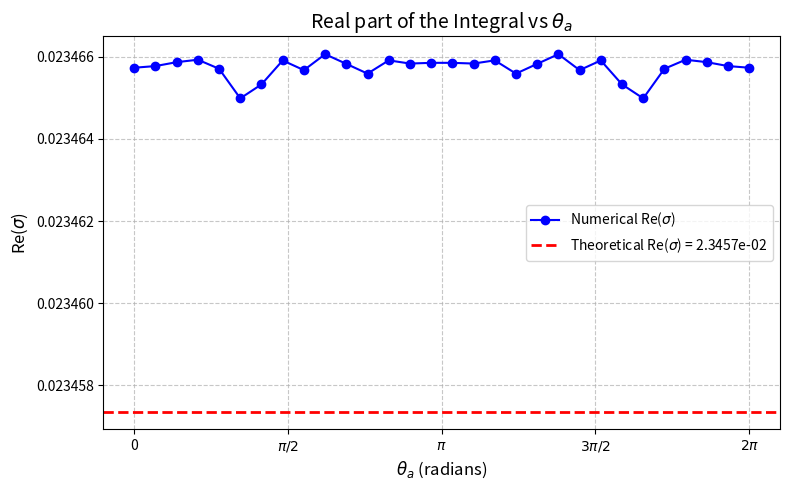

Generate this figure with matplotlib:
from sympy import *
from sympy import expand_complex
from sympy.simplify.fu import TR5, TR11, TR9,fu
from sympy.physics.units import hbar
import numpy as np
import matplotlib.pyplot as plt


alpha_k=symbols("alpha_k",cls=Symbol,real=True)
theta_k=symbols("theta_k",cls=Symbol,real=True)
kx=symbols("k_x",cls=Symbol,real=True)
ky=symbols("k_y",cls=Symbol,real=True)
m=symbols("m",cls=Symbol,positive=True)
# ma=symbols("m_a",cls=Symbol,positive=True)
theta_a=symbols("theta_a",cls=Symbol,positive=True)
vR=symbols("v_R",cls=Symbol,positive=True,nonzero=True)
# Ek=symbols("Ek",cls=Symbol,positive=True)
a0=symbols("a0",cls=Symbol,positive=True)
rho=symbols("rho",cls=Symbol,positive=True)
gamma=symbols("gamma",cls=Symbol,real=True)
muF=symbols("muF",cls=Symbol,real=True)
eps=symbols("epsilon",cls=Symbol,positive=True)
beta=symbols("beta",cls=Symbol,positive=True)
ma=1/eps

k_abs=sqrt(kx**2+ky**2)
cos_theta_k=kx/k_abs*sign(vR)
sin_theta_k=ky/k_abs*sign(vR)

Ek2=vR**2*(kx**2+ky**2)\
    +(a0+hbar**2/(2*ma)*((kx**2-ky**2)*cos(theta_a)+2*kx*ky*sin(theta_a) ) )**2
Ek=sqrt(Ek2)
epsilon_k_0=hbar**2/(2*m)*(kx**2+ky**2)+Ek
epsilon_k_1=hbar**2/(2*m)*(kx**2+ky**2)-Ek
fk0=1/(exp(beta*(epsilon_k_0-muF))+1)
fk1=1/(exp(beta*(epsilon_k_1-muF))+1)
#cos(theta_a)
cos_theta_a=cos(theta_a)
#sin(theta_a)
sin_theta_a=sin(theta_a)

sin_alpha_k=abs(vR)/Ek*k_abs

epsilon_L_k_a=a0+hbar**2/(2*ma)*((kx**2-ky**2)*cos(theta_a)+2*kx*ky*sin(theta_a))
cos_alpha_k=epsilon_L_k_a/Ek

half=Rational(1,2)
one_8=Rational(1,8)
three_2=Rational(3,2)

v_xk_0e_00=((1/m+cos_theta_a/ma)*hbar*kx+sin_theta_a/ma*hbar*ky)*(half+half*cos_alpha_k) \
           +1/hbar*vR*sin_alpha_k*cos_alpha_k \
           +((1/m-cos_theta_a/ma)*hbar*kx-sin_theta_a/ma*hbar*ky)*(half-half*cos_alpha_k)

v_xk_0e_01=hbar/ma*sin_alpha_k*(cos(theta_a)*kx+sin(theta_a)*ky) \
           -I*1/hbar*vR*sin_theta_k-1/hbar*vR*cos_alpha_k*cos_theta_k

v_xk_0e_10=hbar/ma*sin_alpha_k*(cos(theta_a)*kx+sin(theta_a)*ky)+I*1/hbar*vR*sin_theta_k \
           -1/hbar*vR*cos_alpha_k*cos_theta_k

v_xk_0e_11=((1/m+cos(theta_a)/ma)*hbar*kx+sin(theta_a)/ma*hbar*ky)*(half-half*cos_alpha_k) \
           -1/hbar*vR*sin_alpha_k*cos_theta_k \
           +((1/m-cos(theta_a)/ma)*hbar*kx-sin(theta_a)/ma*hbar*ky)*(half+half*cos_alpha_k)


v_yk_0e_00=(half+half*cos_alpha_k)*(sin(theta_a)/ma*hbar*kx+(1/m-cos(theta_a)/ma)*hbar*ky) \
           +1/hbar*vR*sin_alpha_k*sin_theta_k \
           +(-sin(theta_a)/ma*hbar*kx+(1/m+cos(theta_a)/ma)*hbar*ky)*(half-half*cos_alpha_k)

v_yk_0e_01=hbar/ma*sin_alpha_k*(sin(theta_a)*kx-cos(theta_a)*ky)+I*1/hbar*vR*cos_theta_k-1/hbar*vR*cos_alpha_k*sin_theta_k

v_yk_0e_10=hbar/ma*sin_alpha_k*(sin(theta_a)*kx-cos(theta_a)*ky)-I*1/hbar*vR*cos_theta_k-1/hbar*vR*cos_alpha_k*sin_theta_k

v_yk_0e_11=(sin(theta_a)/ma*hbar*kx+(1/m-cos(theta_a)/ma)*hbar*ky)*(half-half*cos_alpha_k)-1/hbar*vR*sin_alpha_k*sin_theta_k \
           +(-sin(theta_a)/ma*hbar*kx+(1/m+cos(theta_a)/ma)*hbar*ky)*(half+half*cos_alpha_k)


integrand_sigma=(fk0-fk1)*(v_yk_0e_10*v_xk_0e_01- v_yk_0e_01*v_xk_0e_10)/(epsilon_k_0-epsilon_k_1)**2



# Define the numerical values in a dictionary
# Note: Since ma = 1/eps, substituting eps will automatically evaluate ma
subs_dict = {
    hbar: 1.1,
    m: 0.9,
    eps: 1/20,
    vR: 2.0,
    a0: 0.5,
    muF: 1.5
}
def sigma_analytical(subs_dict):
    muF_val = subs_dict[muF]
    m_val = subs_dict[m]
    vR_val = subs_dict[vR]
    a0_val = subs_dict[a0]
    hbar_val = subs_dict[hbar]
    I0_minus_I1=-1j*a0_val*np.pi/hbar_val**2\
                *2*m_val*vR_val**2/(2*m_val*vR_val**2*muF_val+a0_val**2*hbar_val**2)
    sigma=I0_minus_I1*1j*e**2*subs_dict[hbar]/(4*np.pi**2)
    return sigma

# Substitute the numerical values into the integrand
e=-1
integrand_sigma_num = integrand_sigma.subs(subs_dict)*1j*e**2*subs_dict[hbar]/(4*np.pi**2)
# Simplify the result (optional, but recommended for cleaner expressions)
# integrand_sigma_num = simplify(integrand_sigma_num)

integrand_func = lambdify((kx, ky, theta_a, beta), integrand_sigma_num, modules='numpy')


def get_rho0(subs_dict):
    # Use the SymPy symbols (no quotes) to get the numerical values
    muF_val = subs_dict[muF]
    m_val = subs_dict[m]
    vR_val = subs_dict[vR]
    a0_val = subs_dict[a0]
    hbar_val = subs_dict[hbar]

    """Calculates rho_0 where g0(rho) = muF (Eq. 203)"""
    term1 = (muF_val * hbar_val**2 / m_val) + vR_val**2
    term2 = np.sqrt(vR_val**4 + (2 * muF_val * hbar_val**2 / m_val) * vR_val**2 + (a0_val**2 * hbar_val**4 / m_val**2))
    rho0_sq = (2 * m_val**2 / hbar_val**4) * (term1 - term2)
    return np.sqrt(max(rho0_sq, 0.0))


def get_rho1(subs_dict):
    # Extract numerical values here as well to avoid symbolic math errors
    muF_val = subs_dict[muF]
    m_val = subs_dict[m]
    vR_val = subs_dict[vR]
    a0_val = subs_dict[a0]
    hbar_val = subs_dict[hbar]

    """Calculates rho_1 where g1(rho) = muF"""
    term1 = (muF_val * hbar_val**2 / m_val) + vR_val**2
    term2 = np.sqrt(vR_val**4 + (2 * muF_val * hbar_val**2 / m_val) * vR_val**2 + (a0_val**2 * hbar_val**4 / m_val**2))
    rho1_sq = (2 * m_val**2 / hbar_val**4) * (term1 + term2)
    return np.sqrt(max(rho1_sq, 0.0))


rho0=get_rho0(subs_dict)
rho1=get_rho1(subs_dict)

beta_val = 100.0



# Determine the maximum radius for the integration domain
rho_max = max(rho0, rho1)
from scipy import integrate

theoretical_value = np.real(sigma_analytical(subs_dict))

# --- Loop and Plotting Setup ---
num_points = 30
theta_a_array = np.linspace(0, 2 * np.pi, num_points)
real_integrals = []
print(f"Starting integration over a circle of radius rho_max = {rho_max:.4f}...")
print(f"Calculating for {num_points} values of theta_a from 0 to 2*pi.\n")

for i, ta_val in enumerate(theta_a_array):
    def polar_integrand_real(r, phi):
        kx_val = r * np.cos(phi)
        ky_val = r * np.sin(phi)
        val = integrand_func(kx_val, ky_val, ta_val, beta_val)
        return np.real(val) * r


    integral_real, error_real = integrate.dblquad(
        polar_integrand_real,
        0, 2 * np.pi,
        lambda phi: 0, lambda phi: rho_max,
        epsabs=1e-4, epsrel=1e-4
    )

    real_integrals.append(integral_real)
    print(f"Step {i + 1}/{num_points} | theta_a = {ta_val:.3f} rad | Real Integral = {integral_real:.6e}")

print("\nIntegration complete! Generating plot...")
# --- Plotting ---
plt.figure(figsize=(8, 5))
plt.plot(theta_a_array, real_integrals, marker='o', linestyle='-', color='b', label=r'Numerical Re($\sigma$)')

# Add the theoretical value as a horizontal line
plt.axhline(y=theoretical_value, color='r', linestyle='--', linewidth=2, label=rf'Theoretical Re($\sigma$) = {theoretical_value:.4e}')

plt.xlabel(r'$\theta_a$ (radians)', fontsize=12)
plt.ylabel(r'Re($\sigma$)', fontsize=12)
plt.title(r'Real part of the Integral vs $\theta_a$', fontsize=14)
plt.xticks(
    [0, np.pi/2, np.pi, 3*np.pi/2, 2*np.pi],
    ['0', r'$\pi/2$', r'$\pi$', r'$3\pi/2$', r'$2\pi$']
)
plt.grid(True, linestyle='--', alpha=0.7)
plt.legend()
plt.tight_layout()
plt.savefig("sigma.png")
plt.close()
